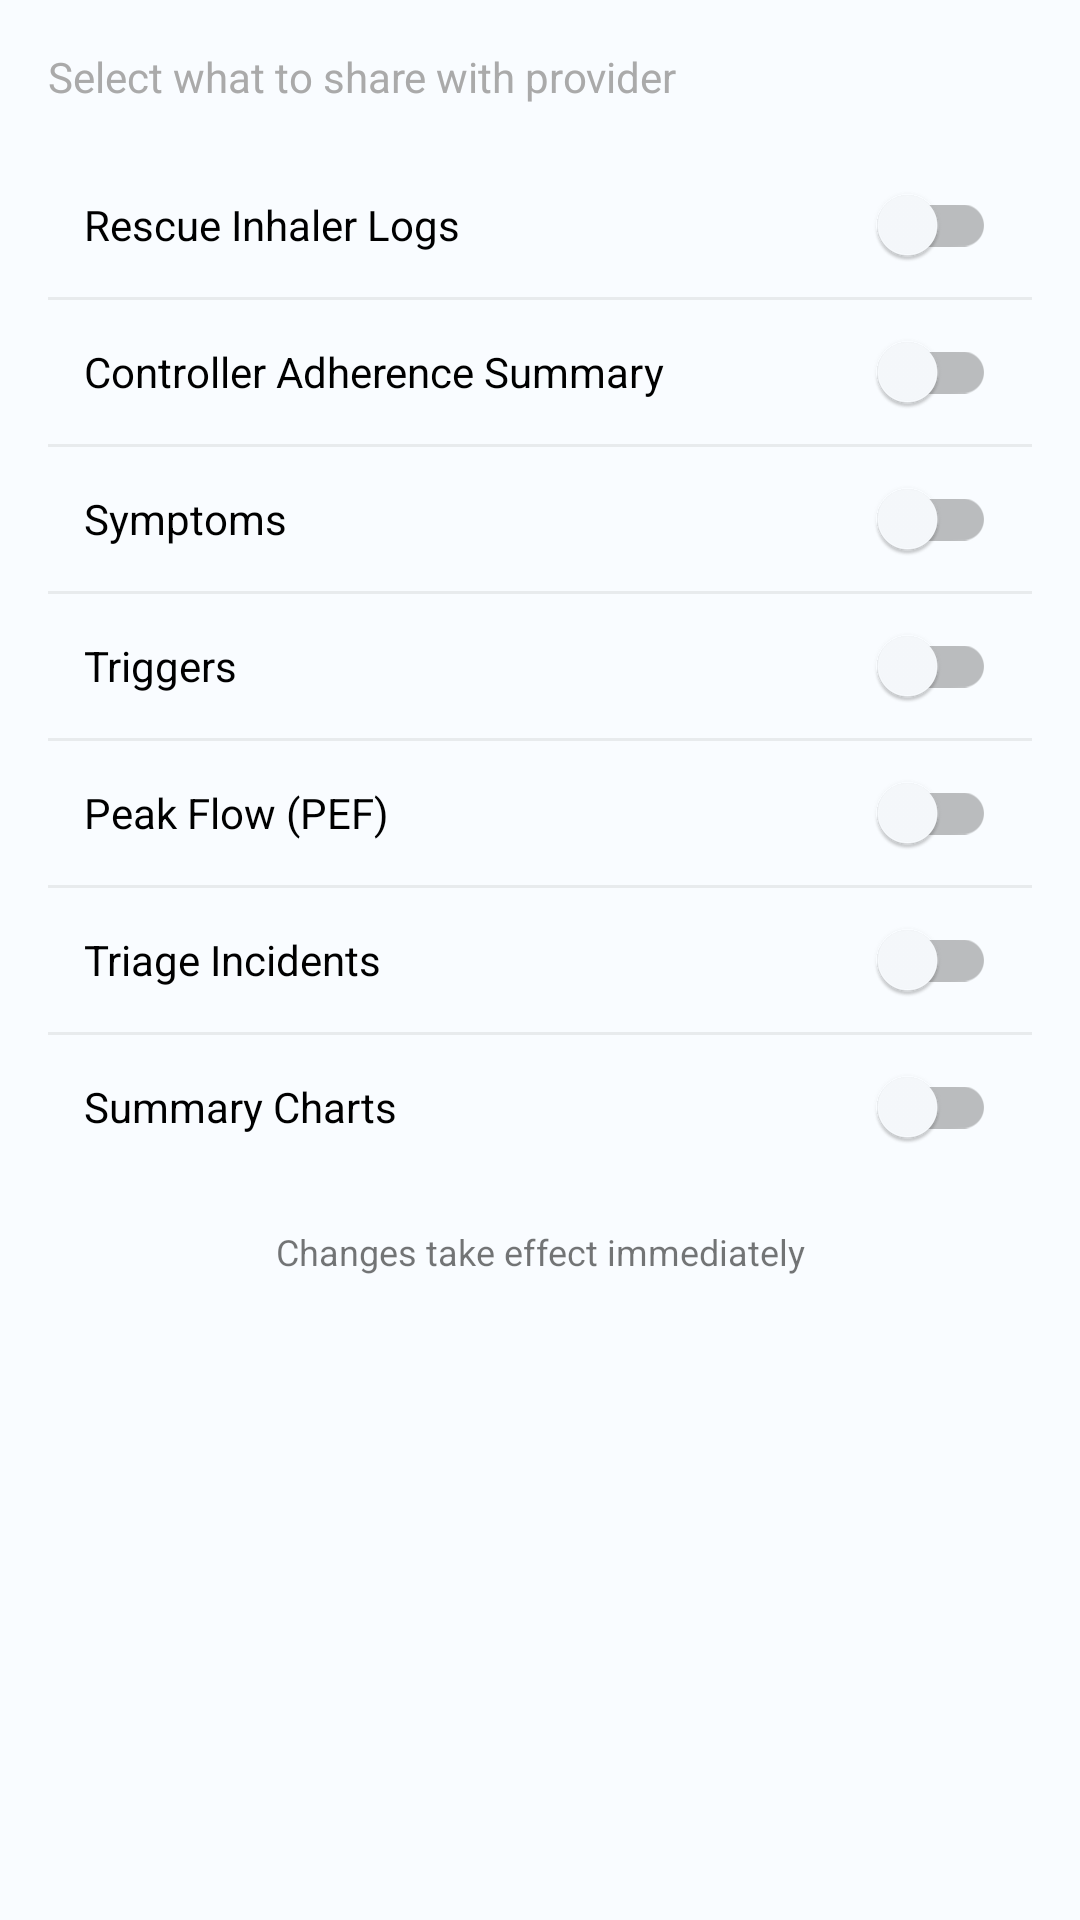

Here is an Android app screen rendered from its layout file. Give the layout XML and the strings, colors and styles it references.
<!-- AndroidManifest.xml: application theme Theme.Smartair -->
<!-- res/layout/dialog_sharing_settings.xml -->
<?xml version="1.0" encoding="utf-8"?>
<ScrollView
    xmlns:android="http://schemas.android.com/apk/res/android"
    xmlns:app="http://schemas.android.com/apk/res-auto"
    android:layout_width="match_parent"
    android:layout_height="wrap_content">

    <LinearLayout
        android:layout_width="match_parent"
        android:layout_height="wrap_content"
        android:orientation="vertical"
        android:padding="16dp">

        <TextView
            android:layout_width="match_parent"
            android:layout_height="wrap_content"
            android:text="Select what to share with provider"
            android:textSize="14sp"
            android:textColor="@android:color/darker_gray"
            android:layout_marginBottom="16dp"/>

        
        <com.google.android.material.switchmaterial.SwitchMaterial
            android:id="@+id/switchRescueLogs"
            android:layout_width="match_parent"
            android:layout_height="wrap_content"
            android:text="Rescue Inhaler Logs"
            android:padding="12dp"/>

        <View
            android:layout_width="match_parent"
            android:layout_height="1dp"
            android:background="@android:color/darker_gray"
            android:alpha="0.2"/>

        
        <com.google.android.material.switchmaterial.SwitchMaterial
            android:id="@+id/switchControllerAdherence"
            android:layout_width="match_parent"
            android:layout_height="wrap_content"
            android:text="Controller Adherence Summary"
            android:padding="12dp"/>

        <View
            android:layout_width="match_parent"
            android:layout_height="1dp"
            android:background="@android:color/darker_gray"
            android:alpha="0.2"/>

        
        <com.google.android.material.switchmaterial.SwitchMaterial
            android:id="@+id/switchSymptoms"
            android:layout_width="match_parent"
            android:layout_height="wrap_content"
            android:text="Symptoms"
            android:padding="12dp"/>

        <View
            android:layout_width="match_parent"
            android:layout_height="1dp"
            android:background="@android:color/darker_gray"
            android:alpha="0.2"/>

        
        <com.google.android.material.switchmaterial.SwitchMaterial
            android:id="@+id/switchTriggers"
            android:layout_width="match_parent"
            android:layout_height="wrap_content"
            android:text="Triggers"
            android:padding="12dp"/>

        <View
            android:layout_width="match_parent"
            android:layout_height="1dp"
            android:background="@android:color/darker_gray"
            android:alpha="0.2"/>

        
        <com.google.android.material.switchmaterial.SwitchMaterial
            android:id="@+id/switchPeakFlow"
            android:layout_width="match_parent"
            android:layout_height="wrap_content"
            android:text="Peak Flow (PEF)"
            android:padding="12dp"/>

        <View
            android:layout_width="match_parent"
            android:layout_height="1dp"
            android:background="@android:color/darker_gray"
            android:alpha="0.2"/>

        
        <com.google.android.material.switchmaterial.SwitchMaterial
            android:id="@+id/switchTriageIncidents"
            android:layout_width="match_parent"
            android:layout_height="wrap_content"
            android:text="Triage Incidents"
            android:padding="12dp"/>

        <View
            android:layout_width="match_parent"
            android:layout_height="1dp"
            android:background="@android:color/darker_gray"
            android:alpha="0.2"/>

        
        <com.google.android.material.switchmaterial.SwitchMaterial
            android:id="@+id/switchSummaryCharts"
            android:layout_width="match_parent"
            android:layout_height="wrap_content"
            android:text="Summary Charts"
            android:padding="12dp"/>

        <TextView
            android:layout_width="match_parent"
            android:layout_height="wrap_content"
            android:text="Changes take effect immediately"
            android:textSize="12sp"
            android:textColor="@color/primary_color"
            android:layout_marginTop="16dp"
            android:gravity="center"/>

    </LinearLayout>
</ScrollView>
<!-- resources referenced by this layout -->
<resources>
  <style name="Theme.Smartair" parent="Theme.MaterialComponents.DayNight.NoActionBar">
          <item name="colorPrimary">@color/colour_blue</item>
          <item name="colorPrimaryVariant">@color/colour_white</item>
          <item name="colorSecondary">@color/colour_lightBlue</item>
          <item name="colorSecondaryVariant">@color/colour_indigo</item>
          <item name="android:colorBackground">@color/colour_white</item>
          <item name="colorSurface">@color/colour_white</item>
          <item name="colorOnBackground">@color/colour_black</item>
          <item name="colorOnSurface">@color/colour_black</item>
  
          
          <item name="toolbarStyle">@style/SmartAir.Toolbar</item>
          <item name="android:statusBarColor">@color/colour_indigo</item>
          <item name="android:navigationBarColor">@color/colour_indigo</item>
      </style>
  <color name="colour_blue">#007CBE</color>
  <color name="colour_white">#F9FCFF</color>
  <color name="colour_lightBlue">#C1DBE3</color>
  <color name="colour_indigo">#2B2D42</color>
  <color name="colour_black">#373737</color>
  <style name="SmartAir.Toolbar" parent="Widget.MaterialComponents.Toolbar">
          <item name="android:background">@color/colour_blue</item>
          <item name="titleTextColor">@color/colour_white</item>
          <item name="android:elevation">4dp</item>
          <item name="titleCentered">true</item>
      </style>
</resources>
